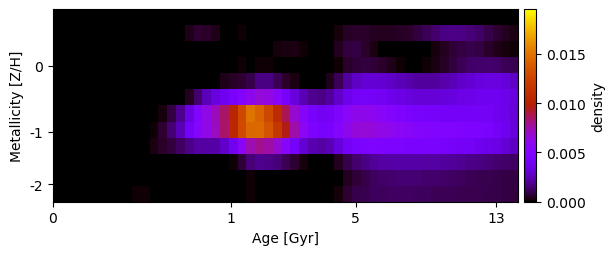

The data file committed next to this chart (first rows):
-8.836587385296412674e-20, -5.112417680653501895e-20, 1.559037126914350170e-19, -1.734021072244276210e-19, 1.092018142581798291e-19, 8.838709475885341217e-19, -2.890719924580339377e-19, -7.582273707821024499e-20, -1.581531018877302174e-19, 8.642561110806867803e-19, 2.066733572624932876e-19, 5.806130153800584408e-19, 1.496596649617827237e-19, 5.195836332781680233e-20, -1.140862334261868932e-19, 6.611149110361866043e-20, -7.087449900275484399e-21, -7.536409808421698429e-21, -3.790341704585495607e-22, 3.697045824433624910e-20, 7.013621075708212458e-19, 1.522101084175233955e-19, 3.375479271828649156e-19, 8.723832491629899959e-20
3.274905127467353728e-19, 4.266278258170880667e-20, -6.751533862929066209e-20, 8.631689659135810314e-20, 2.455815040033400887e-20, -3.368312196897439714e-19, -5.679679038960357865e-20, 2.295267721295463035e-19, 2.943918503813787730e-19, -7.834048034864045839e-20, 1.401870682090181414e-20, -3.186902698840047020e-19, 2.412120523342593965e-19, 8.358396830206255215e-20, -3.805685508395422139e-20, 3.242894036005501820e-04, 6.556959766203895694e-04, 5.673270045160232547e-04, 3.076905326503333489e-04, 3.088414961420433763e-05, 3.061767261817971474e-21, 1.289629850838301976e-04, 7.264027728650385019e-21, 1.514466327513144004e-20
-2.238035242498663184e-19, -1.029176453679272280e-18, -4.727831009526567665e-19, 5.541379130546275353e-19, 3.749495318537758249e-19, -1.686947026274775519e-19, -7.259156039949584059e-19, 2.069580496860721127e-19, 3.965477628900057876e-19, 8.317151246952434499e-20, -6.617271205932217817e-20, 4.432600875819995842e-19, -7.982175492353486699e-20, 4.547612469895765195e-19, -2.715802232590391778e-19, -2.638300729385505577e-19, -3.114759571183085662e-19, -3.221457199580407506e-20, -3.173343713254213961e-20, -1.807599813045506234e-19, 8.940280737300385658e-20, -2.055151014401545047e-22, 3.728640975054441195e-06, -5.580278074929447422e-21
1.455073284269784495e-19, -3.689687948336826959e-19, 4.036298933435222284e-19, 6.195536711458622036e-20, 3.565749439434475548e-20, -2.460559248809468769e-18, 1.659024662498555042e-20, 1.165142541389075289e-18, 4.041972486651039905e-19, 3.330552743344384562e-20, 7.319650856950417162e-19, 3.490995544042855481e-19, -4.971032841549254173e-19, 1.763339385354327786e-19, -2.070149582460992219e-19, 3.122294440320145630e-19, -3.292132477553010913e-19, -2.521565890633326323e-19, 1.419103908281027693e-19, 5.361500554973049535e-19, 5.457710871518050526e-19, 9.161352480348761900e-05, 7.509163880388592988e-20, 1.517674820715250316e-04
-3.013474935758513279e-19, -6.508070287985897204e-20, -4.925359498418737494e-19, 2.406342616773395872e-19, 4.561645733849373415e-20, 7.357868095506262145e-20, 6.996591344787605679e-19, 7.817721842012396042e-19, -3.539457270040668958e-19, -2.264118319083702893e-19, 1.755444424127575531e-19, 1.088915574820095902e-19, -1.289404622770726947e-19, -7.654726260158374964e-19, 1.470973414005325305e-18, 3.171500402932133154e-19, -1.431336774349806744e-20, 2.761033065181788713e-21, 3.358241981034832047e-05, 3.218734684561449415e-04, 4.820037850949508013e-04, 6.515290703644281266e-04, 9.281201678150170341e-04, 1.680871576664251955e-03
-1.967122050498009349e-19, 4.067960422261054180e-19, 1.053142018144362144e-21, 1.089354821589590620e-18, 8.933657401378897277e-19, -3.929138514903419870e-19, -8.919602433322992832e-19, -3.764830217164512280e-19, 1.573042338544409453e-18, 4.956460884799312986e-19, 8.237952314004740886e-19, -1.916580673659396143e-19, -1.758797197549456188e-19, 3.717896180117917750e-20, -4.980262027376426783e-20, 4.289167155175436499e-04, 1.446010367124937832e-03, 2.569527170959467772e-03, 3.354047642114352332e-03, 3.872819433681777557e-03, 4.388123539420016317e-03, 5.133221443256802234e-03, 6.086824364271953107e-03, 6.657681066289677235e-03
-1.048738780164327855e-20, -3.162779127775507361e-21, -1.313114299361098051e-20, -3.033370816452236923e-20, 2.334503751022943803e-19, -1.363265120515193037e-19, -3.489509315264753109e-19, -5.719381992993325641e-20, 8.502313899910923606e-20, 4.733514041591131019e-19, -1.223639142114813956e-21, 1.044785677535341721e-19, 1.906529514146858349e-04, 8.547013836214159121e-04, 1.883572055080909692e-03, 3.396277455384323629e-03, 5.098525727706999279e-03, 6.292873887618797082e-03, 7.248574742731739642e-03, 8.499438208191024968e-03, 1.045959311073355394e-02, 1.286837488561894290e-02, 1.499164244346920874e-02, 1.427869676380407078e-02
-5.608824842543169844e-20, 1.737225358303684720e-20, 6.447404463815221630e-19, -1.516320199839235591e-19, -1.792405777117486195e-20, -1.872339494707515163e-19, 1.136024602483269439e-19, -3.037541850956050190e-19, -2.290313398708606660e-19, 3.963967399678286213e-19, 6.100517539560611910e-20, 1.449872285159154860e-04, 6.682767814251960176e-04, 1.471664540118332570e-03, 2.532337978696997966e-03, 4.089227298238108654e-03, 5.393387312356509068e-03, 6.332791439931500892e-03, 7.111804805354681597e-03, 8.401368672728769596e-03, 1.050924619375730173e-02, 1.296156896464829671e-02, 1.447198248648051168e-02, 1.457044180653727788e-02
-1.798204629981804381e-19, -5.036081011201575782e-19, -3.227902753023534546e-19, 1.642495345571034396e-18, 1.507747325644166554e-19, 5.054337880662092232e-19, -9.945406447970462296e-19, -9.010162205528429807e-20, 2.112671375039933238e-20, -6.628989667976940847e-20, 6.873905855088983810e-05, 3.030242448112532372e-04, 5.914569947541983624e-04, 8.365455568678856332e-04, 1.256462731544849293e-03, 1.798745664054929782e-03, 2.173661309430015807e-03, 2.207486604494870216e-03, 2.273438630533846511e-03, 2.840412436451440151e-03, 3.947693392948635818e-03, 5.613960059545433125e-03, 7.371780170582016914e-03, 7.879102322378176912e-03
-5.948923138434771201e-19, -3.185739202328184017e-19, 8.579675423917952447e-19, 5.097247474047555935e-19, -1.543493637915308300e-18, -1.963144825911185587e-19, -1.925026184047907303e-18, 1.095860308447102974e-19, -3.976948847736710604e-19, 1.939793200224177649e-19, 2.335837168672726483e-18, -1.254697901351804392e-19, 3.201325954878696370e-19, 6.747938635867630892e-19, -2.022862928015844249e-20, -1.870411405967039626e-19, 3.575844734277645656e-20, 4.203207984658680361e-19, -2.059147800784368378e-19, -1.015641684657409040e-19, 8.529525771457501112e-05, 7.022301418971210914e-04, 1.537296373057338121e-03, 1.846017151653328277e-03
9.567439997947897330e-20, -4.849589532226628043e-19, 5.606363234986313170e-20, 7.724991299549964256e-19, -3.826040018114251874e-19, 3.774196633700525962e-19, -1.451668286374278929e-19, -1.782605434281727919e-18, 1.866436918096108108e-19, -6.790856032889324174e-19, -9.636310607685782639e-20, 1.131865427006260473e-20, 3.009831717029335698e-18, 2.619911450267283422e-19, 6.665394210907935538e-19, -1.803671177090982126e-19, 7.336901669899588160e-20, -1.039983205711546539e-19, -1.149843256099521690e-19, 2.618018919645794865e-18, 3.276531415807376585e-20, -2.097538657587041005e-19, 8.850845357517230806e-05, -4.405155223940861208e-20
1.941482701268070998e-19, -9.219411533701913003e-20, 1.162294765383837121e-18, -4.164800577470025614e-20, -4.591433861241942172e-19, 5.802703834249458984e-19, -1.668946022113830295e-18, 2.708993955638772086e-19, 1.672071871826684607e-05, 1.201652956270139700e-04, 8.197014922442944699e-05, 1.695000358194125064e-05, -1.752386845525285035e-20, -6.836934028270988890e-19, -2.802265886313563946e-19, 4.245922758642167653e-20, 5.213920498246647778e-20, 1.243179554397535176e-19, 6.796399418360980742e-19, 1.426118048139214302e-19, -1.291227421786122172e-18, -1.100480877488950849e-18, 1.266895423512782602e-04, 5.515957591213216460e-21
